Labelled photos from "200", an image-classification folder in internet-of-production/microstructure-deep-generative-models. The possible labels are: fine grain 0, fine grain 1, fine grain 2, middle grain 3, middle grain 4, middle grain 5, coarse grain 6, coarse grain 7, coarse grain 8.

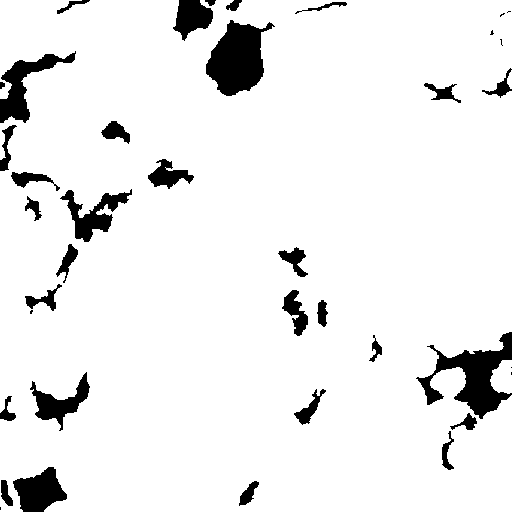
Label: coarse grain 7

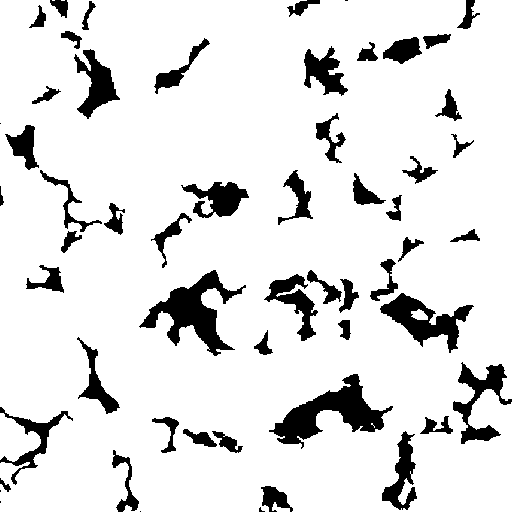
Label: middle grain 3

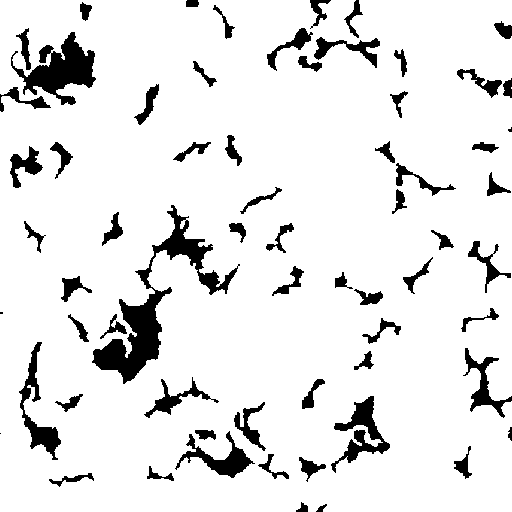
Label: fine grain 0

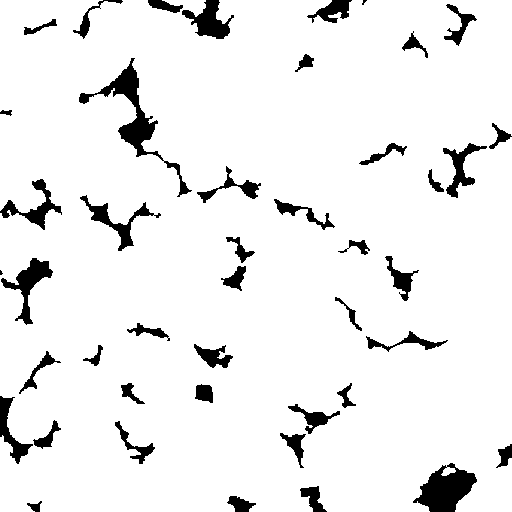
Label: fine grain 1

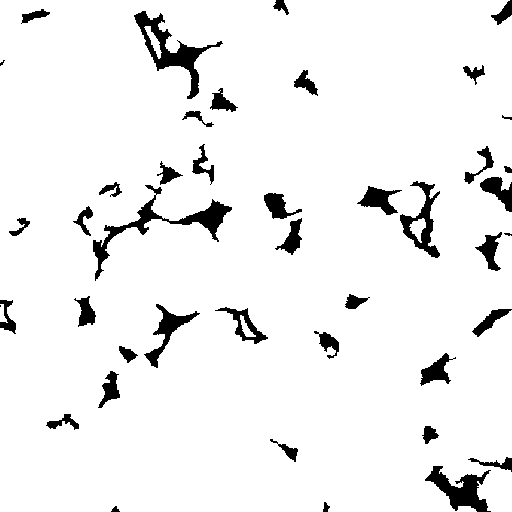
Label: middle grain 5

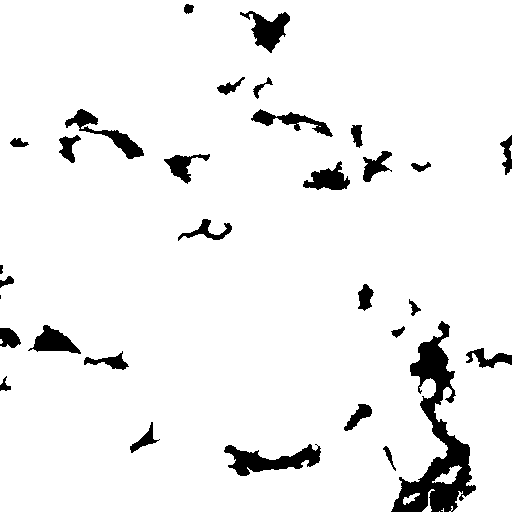
Label: coarse grain 8
